Dataset: data (GitHub, weshavener/cherry_classification). Classes: cherry clean, cherry pit.

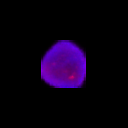
Label: cherry clean

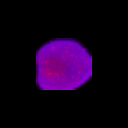
Label: cherry clean

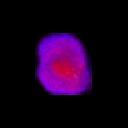
Label: cherry pit

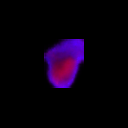
Label: cherry pit

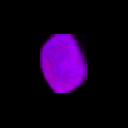
Label: cherry clean

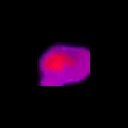
Label: cherry pit
